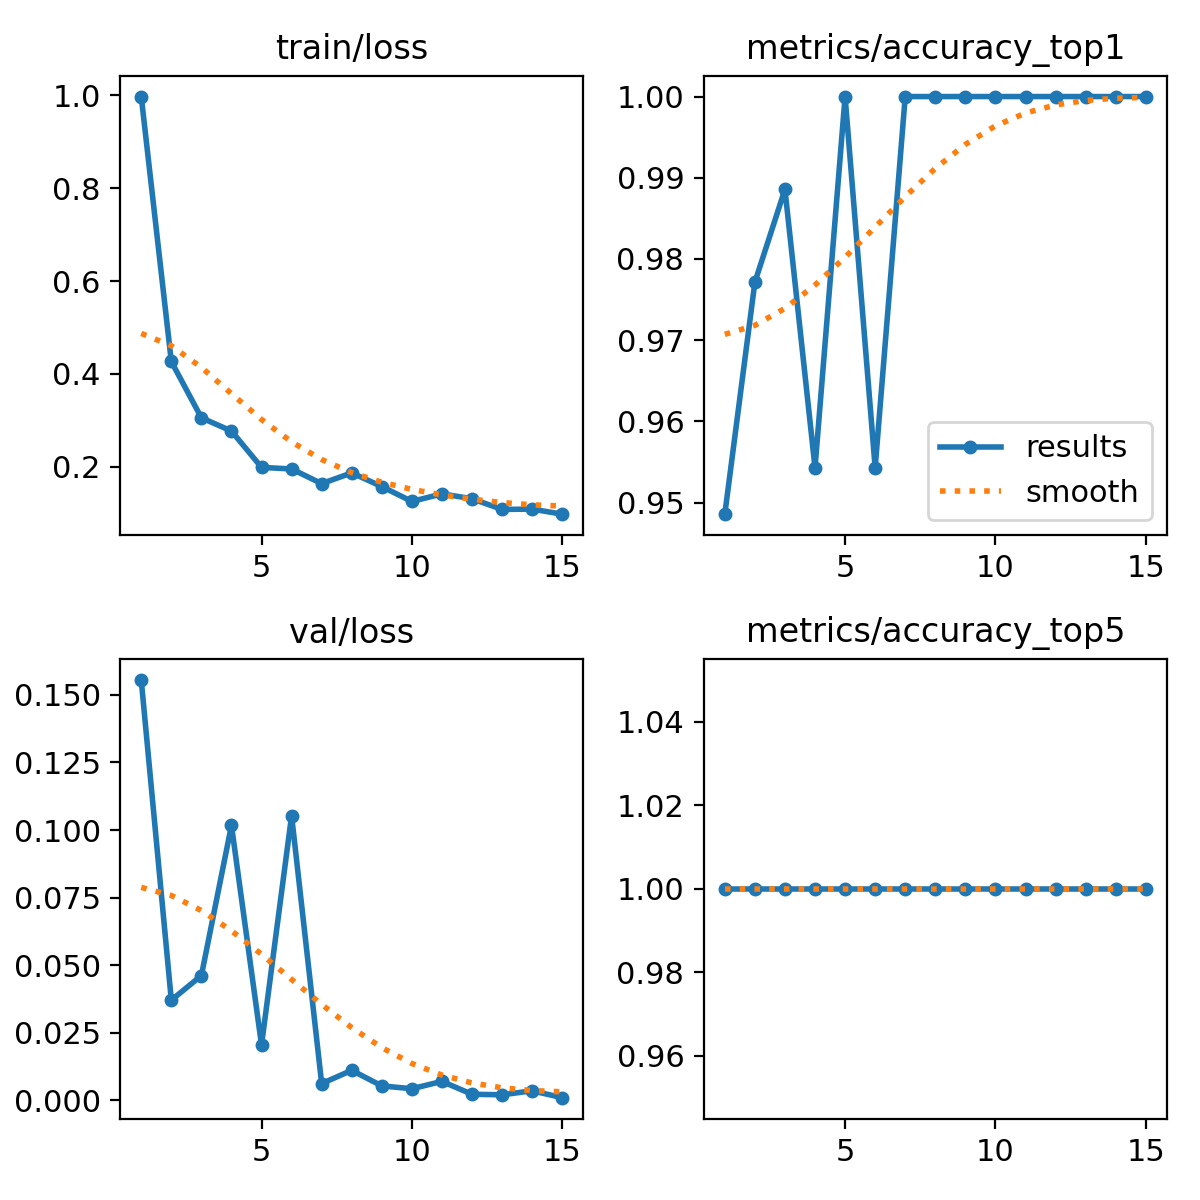

The file beside this chart, header and first rows:
epoch, time, train/loss, metrics/accuracy_top1, metrics/accuracy_top5, val/loss, lr/pg0, lr/pg1, lr/pg2
1, 119.6, 0.9975, 0.9486, 1, 0.1555, 0.0003295, 0.0003295, 0.06738
2, 230.1, 0.4267, 0.9771, 1, 0.03704, 0.0006497, 0.0006497, 0.03437
3, 365.3, 0.3055, 0.9886, 1, 0.04615, 0.0009567, 0.0009567, 0.001344
4, 476.3, 0.2769, 0.9543, 1, 0.1017, 0.0009406, 0.0009406, 0.0009406
5, 589.5, 0.1986, 1, 1, 0.02047, 0.0009208, 0.0009208, 0.0009208
6, 691.7, 0.1952, 0.9543, 1, 0.1053, 0.000901, 0.000901, 0.000901
7, 795.6, 0.1636, 1, 1, 0.00618, 0.0008812, 0.0008812, 0.0008812
8, 899.2, 0.1868, 1, 1, 0.01108, 0.0008614, 0.0008614, 0.0008614
9, 1001, 0.1573, 1, 1, 0.00531, 0.0008416, 0.0008416, 0.0008416
10, 1104, 0.1252, 1, 1, 0.00428, 0.0008218, 0.0008218, 0.0008218
11, 1206, 0.1415, 1, 1, 0.00698, 0.000802, 0.000802, 0.000802
12, 1309, 0.131, 1, 1, 0.00222, 0.0007822, 0.0007822, 0.0007822
13, 1412, 0.1081, 1, 1, 0.00203, 0.0007624, 0.0007624, 0.0007624
14, 1514, 0.1087, 1, 1, 0.0035, 0.0007426, 0.0007426, 0.0007426
15, 1616, 0.0978, 1, 1, 0.00096, 0.0007228, 0.0007228, 0.0007228
